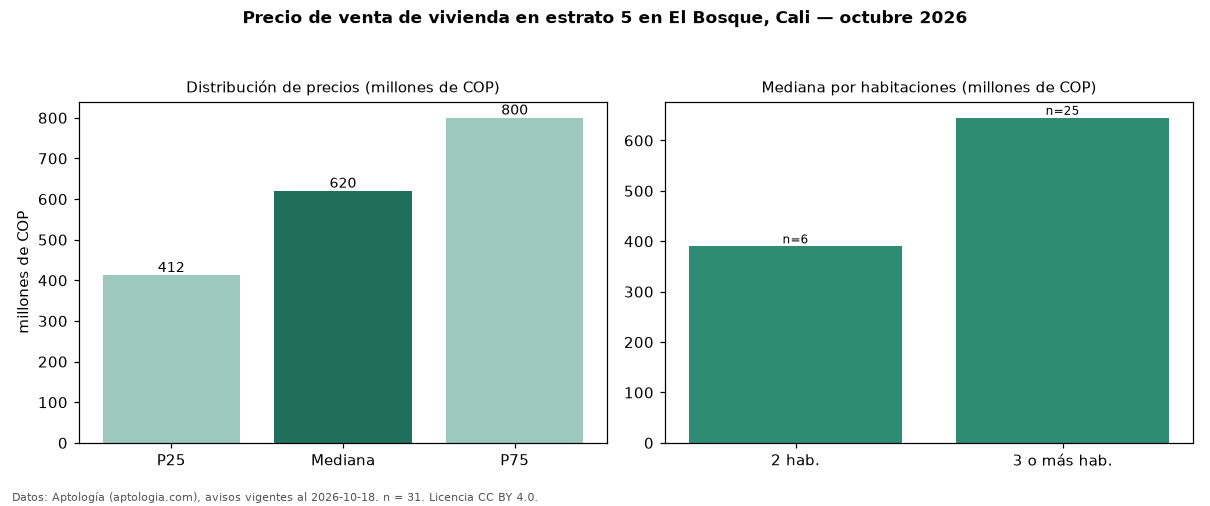

Data behind this chart, as committed beside it:
seccion, metrica, valor, moneda, n
precio, p25, 412500000, COP, 31
precio, mediana, 620000000, COP, 31
precio, p75, 800000000, COP, 31
precio, minimo, 312000000, COP, 31
precio, maximo, 2300000000, COP, 31
m2, mediana_precio_m2, 2796000, COP, 31
m2, area_mediana_m2, 250.0, m2, 31
banos, mediana_banos, 3.0, , 
parqueadero, pct_con_parqueadero, 96.7, %, 30
estrato, estrato_mas_frecuente, 5, , 31
habitaciones, 2, 390000000, COP, 6
habitaciones, 3+, 645000000, COP, 25
fuente, fecha_datos, 2026-10-18, , 
fuente, atribucion, https://www.aptologia.com/venta/cali/el-…, , 
fuente, licencia, CC BY 4.0, , 
